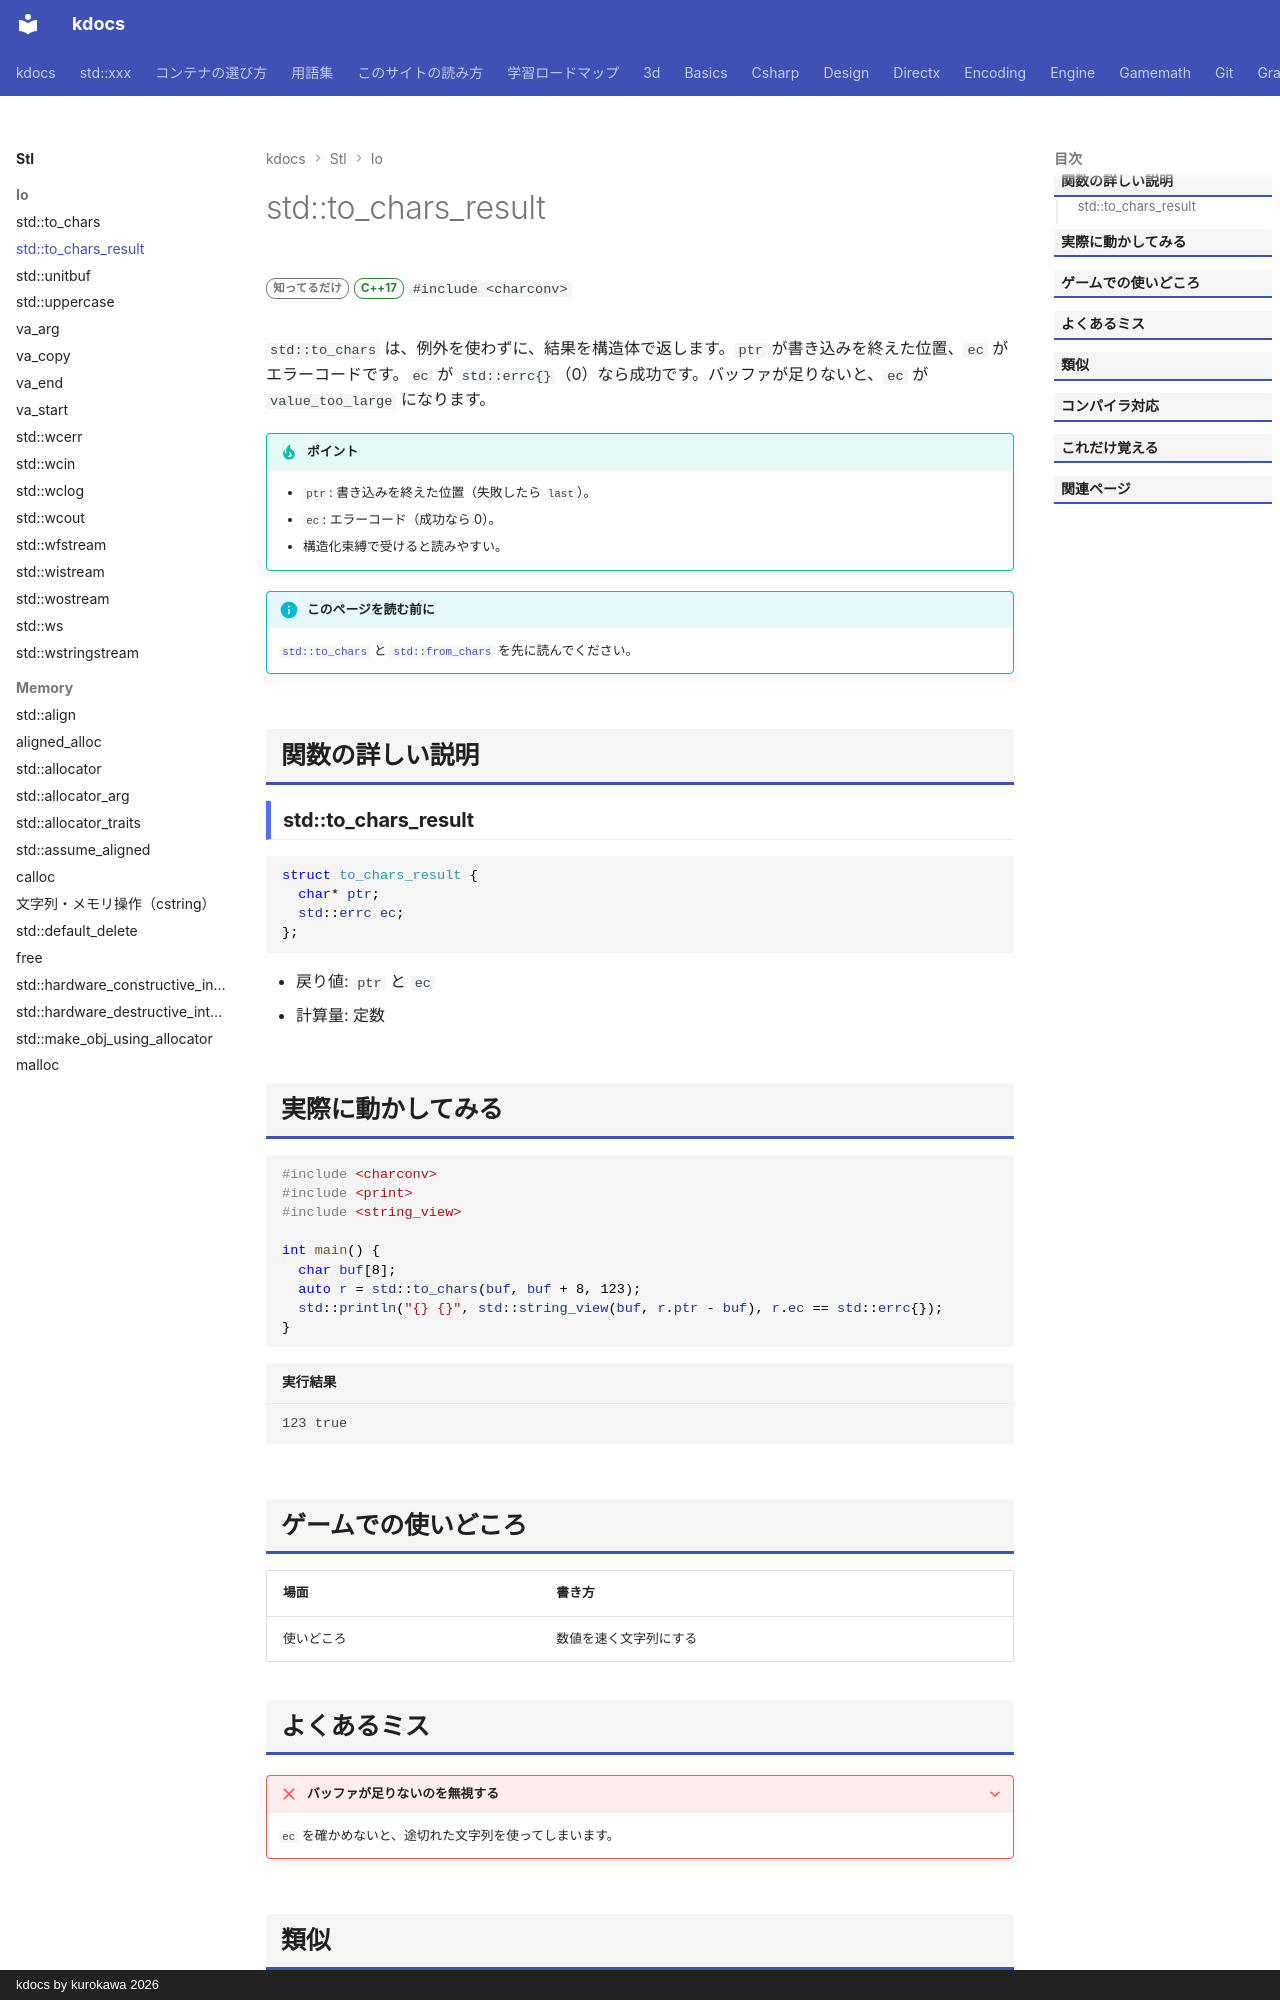

repository: qwzxdf/kdocs · page: stl/io/to_chars_result/index.html · generator: mkdocs · copyright: kdocs by kurokawa 2026

---
title: std::to_chars_result
summary: "to_chars の結果（書き込み終えた位置とエラー）を表す構造体。"
order: 900
tags:
  - 入出力・文字列
---

# std::to_chars_result

<div class="page-badges" markdown>
<span class="rank rank-rare">知ってるだけ</span>
<span class="ver ver-17">C++17</span>
`#include <charconv>`
</div>

`std::to_chars` は、例外を使わずに、結果を構造体で返します。`ptr` が書き込みを終えた位置、`ec` がエラーコードです。`ec` が `std::errc{}`（0）なら成功です。バッファが足りないと、`ec` が `value_too_large` になります。

!!! tip "ポイント"
    - `ptr`: 書き込みを終えた位置（失敗したら `last`）。
    - `ec`: エラーコード（成功なら 0）。
    - 構造化束縛で受けると読みやすい。

!!! info "このページを読む前に"
    [`std::to_chars`](to_chars.md) と [`std::from_chars`](from_chars.md) を先に読んでください。

## 関数の詳しい説明

### std::to_chars_result {#to_chars_result}

```cpp
struct to_chars_result {
  char* ptr;
  std::errc ec;
};
```

- 戻り値: `ptr` と `ec`
- 計算量: 定数


## 実際に動かしてみる

```cpp
#include <charconv>
#include <print>
#include <string_view>

int main() {
  char buf[8];
  auto r = std::to_chars(buf, buf + 8, 123);
  std::println("{} {}", std::string_view(buf, r.ptr - buf), r.ec == std::errc{});
}
```

```text title="実行結果"
123 true
```

## ゲームでの使いどころ

| 場面 | 書き方 |
| --- | --- |
| 使いどころ | 数値を速く文字列にする |
